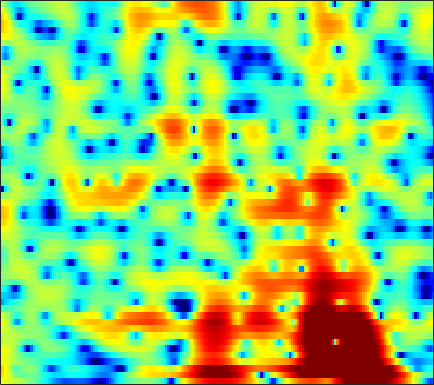

The table this chart was drawn from, first rows:
4.3686, 4.0781, 3.7263, 3.4139, 3.2007, 2.929, 2.6492, 2.4233, 2.0914, 1.7218, 1.3123, 0.97799, 0.49827, -0.029527, -0.44789, -1.0482, -1.6909, -2.199, -2.9195, -3.695, -4.5364, -5.2043, -6.1441, -7.1322
6.558, 5.839, 4.751, 3.535, 2.567, 1.273, 0.1185, -0.5446, -1.046, -1.141, -0.9807, -0.8133, -0.6344, -0.5759, -0.6358, -0.8629, -1.253, -1.648, -2.288, -3.026, -3.811, -4.392, -5.093, -5.64
7.372, 6.333, 4.756, 2.982, 1.571, -0.2175, -1.493, -1.839, -1.545, -0.8396, -0.1405, 0.2597, 0.5702, 0.612, 0.4657, 0.03442, -0.682, -1.414, -2.679, -4.34, -6.447, -8.349, -11.14, -13
5.284, 4.75, 4.015, 3.282, 2.76, 2.115, 1.548, 1.177, 0.7472, 0.378, 0.04501, -0.1945, -0.5151, -0.8478, -1.11, -1.482, -1.881, -2.2, -2.648, -3.105, -3.535, -3.825, -4.151, -4.389
4.866, 4.507, 3.967, 3.357, 2.858, 2.149, 1.391, 0.7962, -0.01882, -0.8267, -1.574, -2.056, -2.538, -2.801, -2.853, -2.766, -2.56, -2.383, -2.149, -1.953, -1.813, -1.739, -1.702, -1.718
4.209, 4.168, 3.985, 3.612, 3.188, 2.409, 1.346, 0.3262, -1.421, -3.76, -7.066, -10.71, -18.28, -15.19, -10.43, -6.576, -4.149, -2.849, -1.584, -0.7126, -0.1419, 0.141, 0.3627, 0.4363
1.326, 1.997, 2.559, 2.784, 2.758, 2.486, 1.964, 1.426, 0.5502, -0.4342, -1.428, -2.067, -2.61, -2.66, -2.39, -1.769, -1.105, -0.6591, -0.1925, 0.1241, 0.2453, 0.2091, 0.02191, -0.3292
1.44, 1.872, 2.224, 2.373, 2.377, 2.281, 2.082, 1.885, 1.579, 1.251, 0.9651, 0.7906, 0.6311, 0.5341, 0.4833, 0.4458, 0.3936, 0.3272, 0.1774, -0.0723, -0.4513, -0.8384, -1.571, -2.594
3.605, 3.353, 2.896, 2.317, 1.841, 1.195, 0.631, 0.3146, 0.08168, 0.05727, 0.1831, 0.3174, 0.5062, 0.6263, 0.6464, 0.569, 0.3942, 0.2019, -0.1319, -0.5155, -0.9276, -1.25, -1.729, -2.306
5.264, 4.519, 3.305, 1.699, 0.1295, -2.64, -6.341, -9.193, -8.969, -5.482, -2.66, -1.214, 0.02493, 0.6953, 0.8608, 0.6735, 0.06447, -0.6435, -1.901, -3.297, -4.264, -4.308, -3.47, -2.257
3.4, 2.835, 1.959, 0.8949, -0.06551, -1.505, -2.909, -3.545, -3.437, -2.422, -1.113, -0.245, 0.5909, 1.013, 1.076, 0.7396, -0.1473, -1.232, -3.371, -6.5, -9.543, -8.965, -5.7, -2.842
-3.284, -2.926, -2.501, -2.132, -1.913, -1.711, -1.553, -1.397, -1.044, -0.5769, -0.09723, 0.2373, 0.6468, 0.9474, 1.074, 1.09, 0.9344, 0.7439, 0.4596, 0.1968, 0.0198, 0.0474, 0.3049, 0.68
-9.999, -8.157, -6.564, -5.556, -5.027, -4.427, -3.876, -3.434, -2.807, -2.103, -1.359, -0.8123, -0.1137, 0.4955, 0.8671, 1.264, 1.57, 1.737, 1.89, 2.003, 2.078, 2.094, 2.099, 2.083
-6.737, -6.794, -6.941, -7.43, -8.008, -8.818, -9.126, -8.736, -7.375, -5.599, -3.824, -2.617, -1.256, -0.1614, 0.5066, 1.226, 1.773, 2.077, 2.349, 2.539, 2.665, 2.71, 2.689, 2.6
-3.432, -4.011, -5.079, -6.622, -8.285, -11.69, -16.65, -16.91, -11.29, -7.043, -4.147, -2.526, -0.9074, 0.256, 0.9166, 1.561, 1.972, 2.168, 2.328, 2.372, 2.365, 2.355, 2.328, 2.27
-0.7396, -0.8948, -1.222, -1.594, -1.899, -2.269, -2.388, -2.209, -1.657, -0.8689, -0.003872, 0.5793, 1.202, 1.627, 1.793, 1.796, 1.573, 1.284, 0.7929, 0.2481, -0.2407, -0.4694, -0.5074, -0.299
-0.03847, 0.3544, 0.7915, 1.109, 1.311, 1.572, 1.8, 1.969, 2.201, 2.414, 2.565, 2.606, 2.541, 2.308, 1.965, 1.257, 0.2017, -0.8945, -2.895, -5.606, -9.103, -11.21, -9.988, -6.909
-1.23, -0.4228, 0.524, 1.268, 1.722, 2.239, 2.623, 2.809, 2.977, 3.039, 2.971, 2.852, 2.571, 2.13, 1.676, 0.8872, -0.1636, -1.19, -2.924, -4.976, -7.148, -8.221, -7.832, -6.342
-3.027, -1.863, -0.5452, 0.5474, 1.214, 1.85, 2.263, 2.446, 2.501, 2.396, 2.171, 1.95, 1.616, 1.252, 0.9957, 0.6429, 0.2639, -0.02397, -0.4462, -0.9054, -1.238, -1.449, -1.633, -1.697
-4.825, -2.979, -1.101, 0.2872, 1.058, 1.696, 1.948, 1.929, 1.598, 0.9488, 0.07911, -0.6594, -1.535, -1.985, -1.962, -1.521, -0.853, -0.3254, 0.2784, 0.7046, 1.012, 1.171, 1.233, 1.163
-3.551, -1.964, -0.2919, 0.8914, 1.435, 1.82, 1.775, 1.423, 0.5535, -0.8983, -3.17, -5.695, -11.19, -20.92, -13.78, -7.353, -3.853, -2.155, -0.5316, 0.6167, 1.354, 1.742, 2.085, 2.213
-0.2063, 0.4735, 1.219, 1.749, 1.946, 1.98, 1.731, 1.326, 0.5269, -0.5839, -1.963, -3.123, -4.572, -5.279, -5.104, -4.181, -2.941, -2.043, -1.086, -0.2999, 0.2791, 0.5737, 0.8644, 1.033
2.29, 2.535, 2.744, 2.783, 2.733, 2.499, 2.107, 1.735, 1.116, 0.4084, -0.3065, -0.8181, -1.41, -1.818, -2.004, -2.063, -2.021, -1.943, -1.783, -1.69, -1.583, -1.512, -1.47, -1.419
4.468, 4.442, 4.288, 3.987, 3.671, 3.135, 2.48, 1.938, 1.174, 0.4231, -0.3002, -0.7699, -1.305, -1.786, -2.088, -2.457, -2.825, -3.138, -3.549, -3.998, -4.473, -4.754, -5.02, -5.12
6.464, 6.223, 5.743, 5.087, 4.439, 3.437, 2.241, 1.237, -0.1294, -1.447, -2.504, -3.042, -3.441, -3.641, -3.762, -4.081, -4.553, -5.086, -6.127, -7.364, -9.023, -10.37, -11.94, -12.58
7.735, 7.352, 6.65, 5.706, 4.801, 3.295, 1.344, -0.501, -3.616, -7.752, -11.86, -11.92, -9.167, -7.023, -6.144, -5.725, -6.01, -6.625, -8.076, -10.07, -12.91, -15.8, -20.86, -26.42
7.402, 7.019, 6.345, 5.471, 4.678, 3.304, 1.605, 0.01844, -2.538, -5.44, -7.722, -8.062, -7.026, -5.873, -5.405, -5.236, -5.788, -6.571, -8.143, -10.5, -13.42, -16.42, -20.48, -21.45
5.265, 4.973, 4.601, 4.184, 3.814, 3.23, 2.487, 1.859, 0.9424, 0.02867, -0.7215, -1.205, -1.632, -2.031, -2.344, -2.929, -3.729, -4.571, -5.889, -7.731, -9.84, -11.72, -13.87, -14.21
0.4274, 0.2653, 0.6624, 1.334, 1.774, 2.258, 2.416, 2.414, 2.198, 1.876, 1.458, 1.117, 0.6411, 0.1334, -0.2345, -0.8524, -1.474, -2.107, -2.953, -3.947, -4.793, -5.365, -5.799, -5.696
-17.6, -14.94, -5.683, -1.716, 0.06037, 1.494, 2.26, 2.493, 2.482, 2.186, 1.706, 1.347, 0.8223, 0.4261, 0.1627, -0.1205, -0.4176, -0.7276, -1.33, -2.056, -3.045, -3.798, -4.825, -5.254
-1.014, -1.025, -0.1814, 0.8811, 1.649, 2.264, 2.504, 2.36, 1.813, 0.7892, -0.6165, -1.836, -3.183, -3.606, -3.223, -2.225, -1.446, -1.017, -0.9699, -1.433, -2.738, -4.309, -8.053, -17.13
1.131, 1.188, 1.298, 1.478, 1.529, 1.497, 1.165, 0.6996, -0.3718, -2.049, -4.692, -7.794, -15.18, -17.4, -10.68, -6.083, -3.497, -2.341, -1.398, -1.104, -1.19, -1.509, -1.973, -2.153
-1.224, -1.05, -0.8481, -0.6161, -0.5426, -0.4978, -0.6736, -0.9217, -1.499, -2.306, -3.274, -4.012, -4.722, -4.81, -4.423, -3.524, -2.498, -1.838, -1.073, -0.5227, -0.06951, 0.1708, 0.5093, 0.8614
-5.279, -4.806, -4.022, -3.267, -2.756, -2.24, -1.9, -1.776, -1.729, -1.827, -1.973, -2.085, -2.154, -2.105, -1.951, -1.627, -1.211, -0.837, -0.3482, 0.1578, 0.607, 0.9414, 1.347, 1.732
-12.54, -10.09, -7.335, -5.329, -4.171, -3.06, -2.282, -1.904, -1.584, -1.436, -1.412, -1.424, -1.454, -1.43, -1.356, -1.168, -0.8607, -0.5621, -0.09878, 0.4027, 0.9018, 1.276, 1.726, 2.133
-10.96, -8.756, -6.161, -4.23, -3.141, -2.07, -1.373, -1.038, -0.8593, -0.9038, -1.153, -1.431, -1.867, -2.247, -2.432, -2.408, -2.046, -1.616, -0.8759, -0.09663, 0.6891, 1.207, 1.834, 2.334
-2.56, -2.167, -1.49, -0.8155, -0.3581, 0.1306, 0.4198, 0.4873, 0.3392, -0.1459, -1.002, -1.957, -3.648, -5.833, -7.433, -8.217, -6.788, -5.11, -3.107, -1.461, -0.1877, 0.6053, 1.474, 2.158
1.065, 1.015, 0.9494, 1.009, 1.102, 1.298, 1.484, 1.526, 1.407, 0.929, -0.01184, -1.124, -3.33, -6.651, -10.09, -12.59, -9.014, -6.571, -4.261, -2.847, -1.825, -1.125, -0.1798, 0.8147
1.478, 0.6742, -0.4776, -1.312, -1.395, -0.7335, 0.3546, 1.13, 1.857, 2.191, 2.073, 1.745, 0.9844, 0.03103, -0.6817, -1.462, -2.03, -2.446, -3.259, -4.683, -6.555, -7.46, -5.891, -2.876
-0.3532, -2.225, -6.273, -15.51, -21.52, -7.819, -3.026, -0.9023, 0.9215, 2.006, 2.536, 2.688, 2.6, 2.26, 1.891, 1.205, 0.2799, -0.5693, -2.14, -4.411, -7.356, -9.08, -7.381, -3.804
-0.8711, -1.69, -2.876, -3.72, -3.813, -3.124, -1.924, -1.035, -0.02527, 0.7104, 1.177, 1.35, 1.401, 1.249, 1.026, 0.5933, 0.02968, -0.445, -1.154, -1.786, -2.21, -2.288, -1.942, -1.188
-0.04628, -0.2098, -0.4425, -0.6351, -0.6903, -0.6268, -0.4534, -0.2658, -0.01885, 0.1939, 0.3332, 0.3655, 0.3164, 0.1615, -0.03188, -0.3474, -0.7048, -1.013, -1.374, -1.627, -1.74, -1.674, -1.402, -0.9402
1.328, 1.282, 1.125, 0.9006, 0.7208, 0.493, 0.2918, 0.1784, 0.06949, -0.01041, -0.08789, -0.1497, -0.2915, -0.5087, -0.7315, -1.124, -1.611, -2.018, -2.546, -3.008, -3.233, -3.175, -2.776, -2.046
3.159, 2.96, 2.525, 1.952, 1.448, 0.7248, 0.06131, -0.3613, -0.7316, -0.8884, -0.8971, -0.8663, -0.8646, -0.9955, -1.208, -1.707, -2.506, -3.283, -4.661, -6.415, -8.117, -8.662, -7.42, -4.974
4.761, 4.295, 3.406, 2.176, 1.006, -0.8681, -2.97, -4.383, -5.263, -4.695, -3.545, -2.789, -2.072, -1.754, -1.774, -2.106, -2.812, -3.644, -5.321, -7.93, -12.09, -15.04, -10.95, -5.87
5.013, 4.416, 3.303, 1.714, 0.1056, -2.787, -7.221, -12.63, -18.13, -10.31, -6.488, -4.9, -3.753, -3.294, -3.256, -3.427, -3.677, -3.899, -4.144, -4.231, -4.061, -3.659, -2.604, -1.158
4.242, 3.789, 2.962, 1.884, 0.9282, -0.5421, -2.064, -3.048, -3.872, -4.089, -3.985, -3.994, -4.34, -5.15, -6.03, -7.372, -8.193, -7.88, -6.42, -4.661, -3.007, -1.873, -0.5358, 0.6352
2.773, 2.501, 2.059, 1.58, 1.218, 0.7161, 0.214, -0.1373, -0.6023, -1.098, -1.727, -2.373, -3.591, -5.473, -7.618, -12.28, -21.41, -16.77, -9.445, -5.409, -2.772, -1.3, 0.2041, 1.315
-0.2221, -0.6341, -0.9738, -0.9488, -0.7384, -0.3467, 0.008712, 0.2026, 0.2986, 0.2038, -0.1272, -0.5316, -1.258, -2.204, -2.989, -3.92, -4.37, -4.179, -3.291, -2.034, -0.7786, 0.05872, 1, 1.72
-5.246, -7.779, -10.03, -7.833, -5.41, -2.844, -1.112, -0.2399, 0.5108, 0.9037, 1.012, 0.9512, 0.7237, 0.395, 0.1541, -0.13, -0.2899, -0.2853, -0.1106, 0.1921, 0.5755, 0.8771, 1.259, 1.583
-3.936, -6.067, -7.827, -6.222, -4.186, -1.91, -0.2949, 0.5422, 1.284, 1.676, 1.815, 1.787, 1.606, 1.334, 1.09, 0.767, 0.4919, 0.3283, 0.1743, 0.09187, 0.08381, 0.1221, 0.2037, 0.3105
2.054, 1.579, 1.179, 1.123, 1.263, 1.573, 1.881, 2.054, 2.148, 2.071, 1.824, 1.535, 1.043, 0.4503, -0.05245, -0.7246, -1.353, -1.773, -2.255, -2.608, -2.879, -3.035, -3.156, -3.134
5.343, 4.975, 4.481, 4.009, 3.676, 3.247, 2.807, 2.459, 1.942, 1.353, 0.6422, 0.0108, -0.98, -2.184, -3.193, -4.666, -6.094, -6.947, -7.625, -7.944, -8.298, -8.789, -9.73, -10.53
7.032, 6.513, 5.722, 4.84, 4.135, 3.152, 2.155, 1.408, 0.4642, -0.4327, -1.334, -2.079, -3.317, -5.017, -6.745, -9.984, -15.06, -19.96, -17.9, -13.95, -12.34, -12.38, -14.2, -18.92
7.734, 6.974, 5.785, 4.383, 3.187, 1.402, -0.5032, -1.885, -3.359, -4.169, -4.389, -4.442, -4.703, -5.395, -6.297, -7.978, -10.01, -11.13, -10.99, -9.585, -8.288, -7.628, -7.083, -6.554
6.923, 5.969, 4.454, 2.611, 0.9465, -1.792, -5.495, -9.45, -18.21, -15.85, -9.911, -7.531, -5.638, -4.637, -4.252, -4.076, -4.008, -3.927, -3.675, -3.278, -2.757, -2.334, -1.737, -1.122
4.74, 3.726, 2.16, 0.36, -1.139, -3.282, -5.561, -7.213, -8.767, -8.771, -7.414, -6.16, -4.678, -3.546, -2.888, -2.239, -1.744, -1.429, -1.053, -0.6822, -0.2941, 0.02057, 0.4605, 0.9182
2.637, 1.503, -0.221, -2.085, -3.436, -4.926, -5.812, -6.002, -5.793, -5.151, -4.261, -3.541, -2.637, -1.839, -1.355, -0.8202, -0.4477, -0.2463, -0.03065, 0.1912, 0.4429, 0.673, 1.03, 1.442
